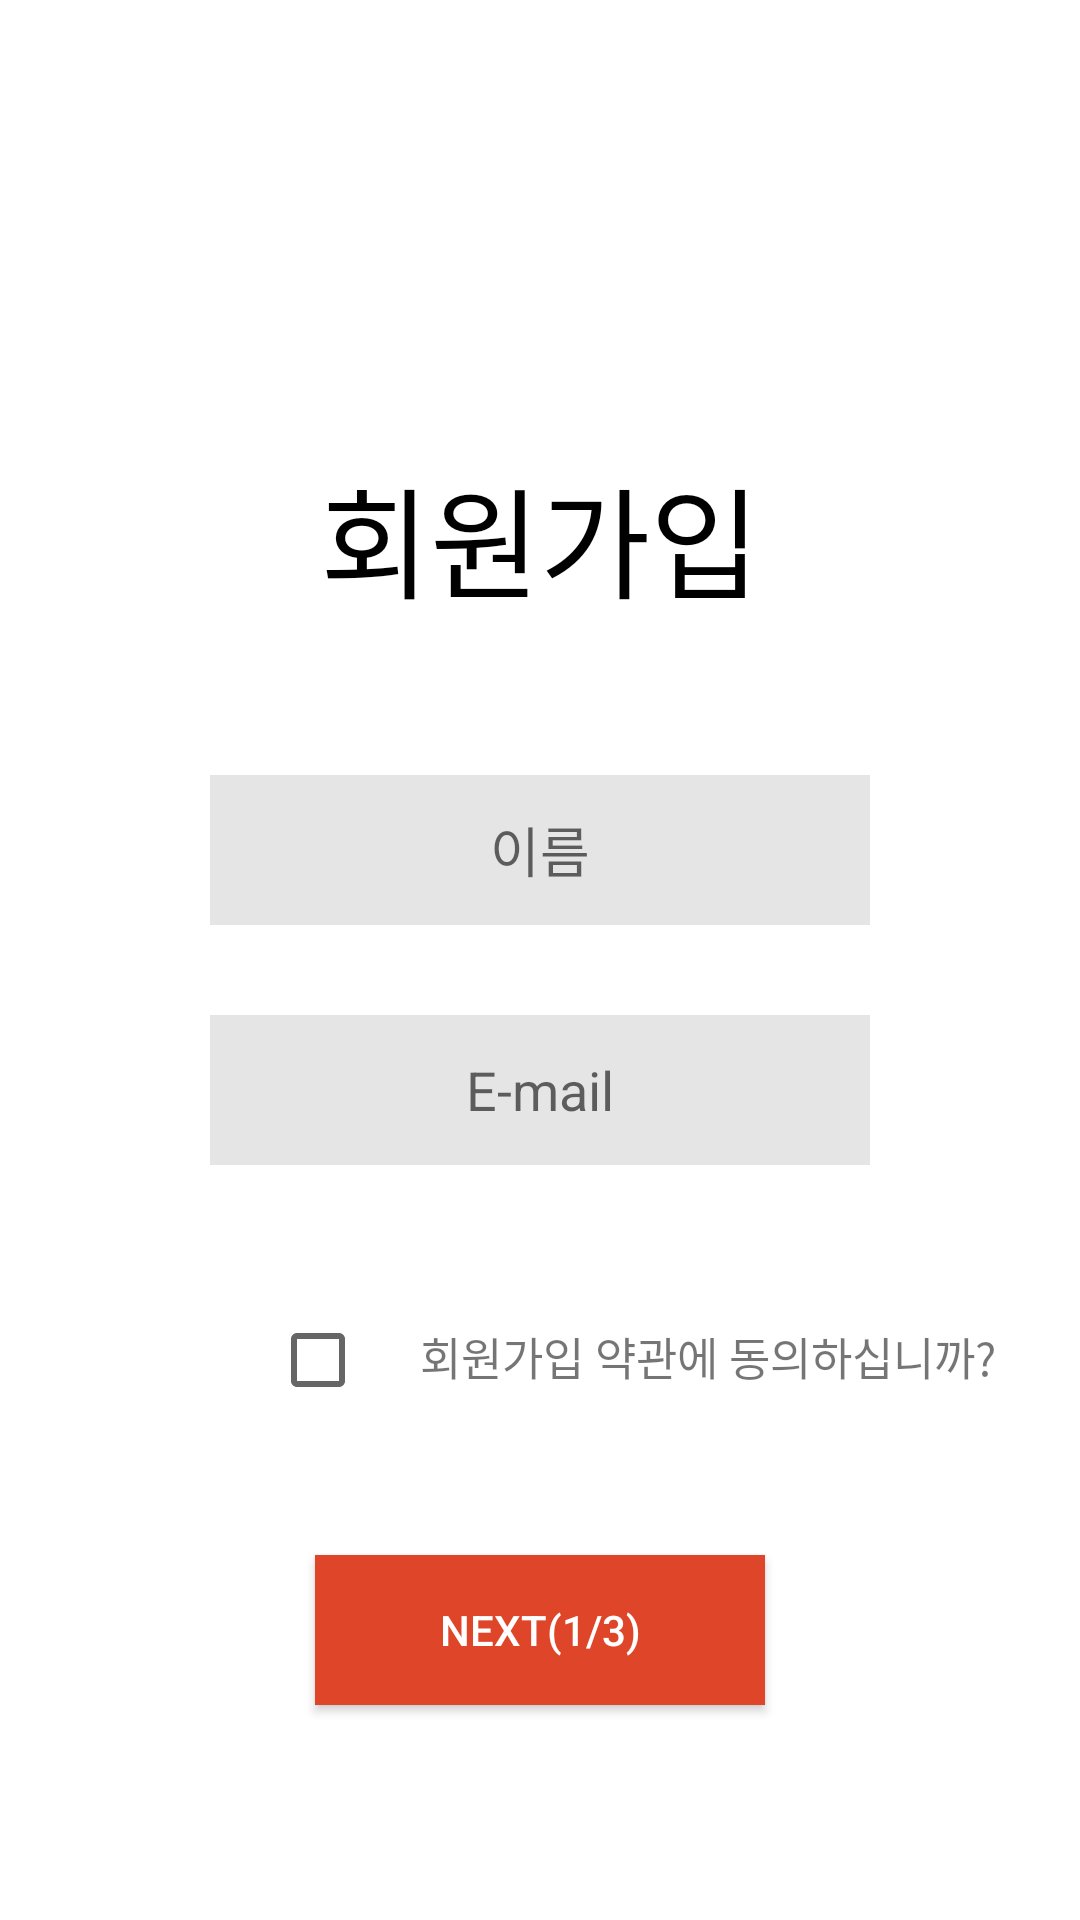

Android layout source for this screen:
<!-- AndroidManifest.xml: application theme Theme.Whomeow -->
<!-- res/layout/activity_join1.xml -->
<?xml version="1.0" encoding="utf-8"?>
<LinearLayout
    xmlns:android="http://schemas.android.com/apk/res/android"
    xmlns:app="http://schemas.android.com/apk/res-auto"
    xmlns:tools="http://schemas.android.com/tools"
    android:layout_width="match_parent"
    android:layout_height="match_parent"
    tools:context=".Join1"
    android:orientation="vertical">

    <TextView
        android:layout_marginTop="150dp"
        android:layout_gravity="center_horizontal"
        android:layout_width="wrap_content"
        android:layout_height="wrap_content"
        android:text="회원가입"
        android:textSize="40dp"
        android:textColor="@color/black"/>

    <EditText
        android:id="@+id/userName"
        android:layout_marginTop="50dp"
        android:layout_gravity="center"
        android:layout_width="220dp"
        android:layout_height="50dp"
        android:hint="이름"
        android:gravity="center"
        android:background="#E5E5E5"
        />

    <EditText
        android:id="@+id/userEmail"
        android:layout_marginTop="30dp"
        android:layout_gravity="center"
        android:layout_width="220dp"
        android:layout_height="50dp"
        android:hint="E-mail"
        android:gravity="center"
        android:background="#E5E5E5"
        />

    <LinearLayout
        android:layout_width="wrap_content"
        android:layout_height="wrap_content"
        android:orientation="horizontal"
        android:layout_marginTop="50dp"
        >

        <CheckBox
            android:layout_width="30dp"
            android:layout_height="30dp"
            android:layout_marginLeft="90dp" />

        <TextView
            android:layout_marginLeft="20dp"
            android:layout_width="300dp"
            android:layout_height="wrap_content"
            android:text="회원가입 약관에 동의하십니까?"
            android:textSize="15sp"
            />


    </LinearLayout>


    <Button
        android:id="@+id/btn_next1"
        android:layout_marginTop="50dp"
        android:layout_gravity="center"
        android:layout_width="150dp"
        android:layout_height="50dp"
        android:text="NEXT(1/3)"
        android:background="#DF4629"
        android:textColor="@color/white">

    </Button>

</LinearLayout>
<!-- resources referenced by this layout -->
<resources>
  <style name="Theme.Whomeow" parent="Theme.MaterialComponents.DayNight.DarkActionBar">
          
          <item name="colorPrimary">@color/purple_500</item>
          <item name="colorPrimaryVariant">@color/purple_700</item>
          <item name="colorOnPrimary">@color/white</item>
          
          <item name="colorSecondary">@color/teal_200</item>
          <item name="colorSecondaryVariant">@color/teal_700</item>
          <item name="colorOnSecondary">@color/black</item>
          
          <item name="android:statusBarColor">?attr/colorPrimaryVariant</item>
          
      </style>
  <!-- not gathered from this repository: default colours our renderer supplied (Android Studio template values) -->
  <color name="purple_500">#FF6200EE</color>
  <color name="purple_700">#FF3700B3</color>
  <color name="teal_200">#FF03DAC5</color>
  <color name="teal_700">#FF018786</color>
  <color name="black">#FF000000</color>
  <color name="white">#FFFFFFFF</color>
</resources>
